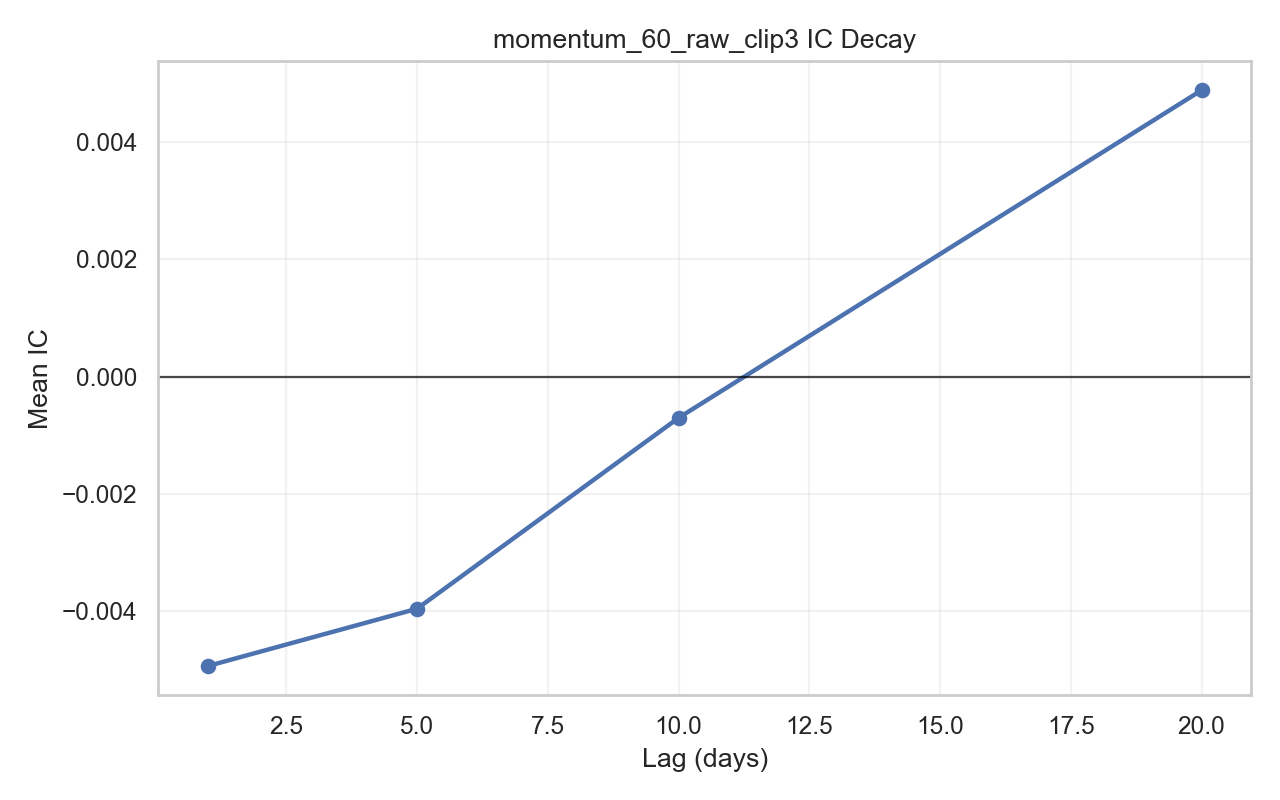

The file beside this chart, header and first rows:
lag, count, mean_ic, std_ic, icir_annualized, positive_ratio
1, 2188, -0.004936, 0.2111, -0.3712, 0.4959
5, 2184, -0.003959, 0.2109, -0.1333, 0.5101
10, 2179, -0.0007033, 0.2078, -0.01699, 0.5126
20, 2169, 0.004886, 0.2022, 0.08577, 0.509
